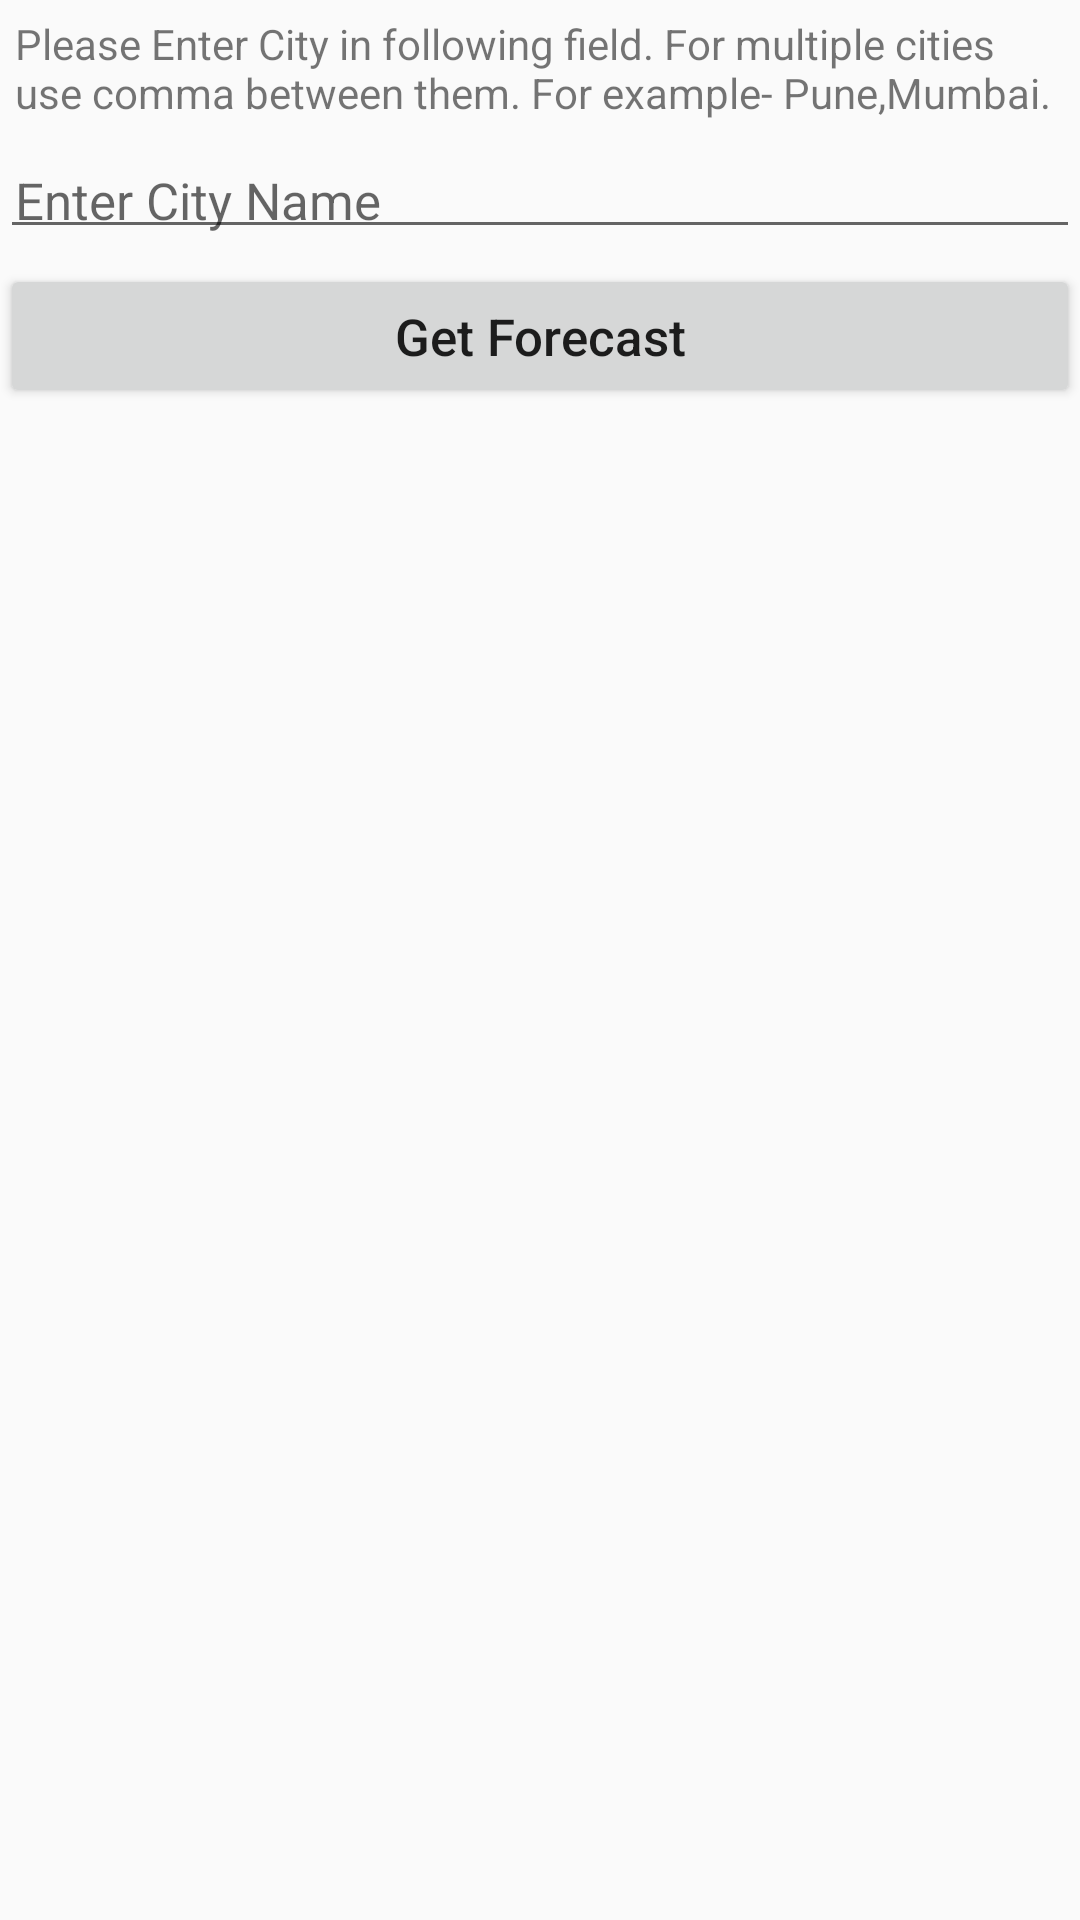

Android layout source for this screen:
<!-- AndroidManifest.xml: application theme AppTheme -->
<!-- res/layout/activity_forcast_cities.xml -->
<LinearLayout xmlns:android="http://schemas.android.com/apk/res/android"
    xmlns:tools="http://schemas.android.com/tools"
    android:layout_width="match_parent"
    android:layout_height="match_parent"
    tools:context="brj.com.weatherassignment.taskFirst.ForcastCities"
    android:orientation="vertical"
    android:layout_margin="@dimen/d5dip">

    <TextView
       style="@style/button_main_style"
        android:textSize="@dimen/s14sp"
        android:text="@string/txt_informationText"/>

    <EditText
        android:id="@+id/forcast_edt_city_name"
        android:hint="@string/edt_enter_city"
        style="@style/button_main_style"
        android:layout_marginTop="@dimen/d5dip"
        android:singleLine="true"
        android:layout_marginBottom="@dimen/d5dip"
        android:imeOptions="actionDone"/>

    <Button
        android:id="@+id/btn_weather_of_cities"
        android:text="@string/btn_get_forcast"
        android:textAllCaps="false"
        style="@style/button_main_style"
        android:layout_marginBottom="@dimen/d5dip"
        android:onClick="getForecst"

        />
    <ListView
        android:id="@+id/forcast_list_city"
        style="@style/button_main_style">
    </ListView>

</LinearLayout>
<!-- resources referenced by this layout -->
<resources>
  <dimen name="d5dip">5dip</dimen>
  <dimen name="s14sp">14sp</dimen>
  <string name="btn_get_forcast">Get Forecast</string>
  <string name="edt_enter_city">Enter City Name</string>
  <string name="txt_informationText">Please Enter City in following field. For multiple cities use comma between them. For example- Pune,Mumbai.</string>
  <style name="button_main_style">
          <item name="android:layout_width">match_parent</item>
          <item name="android:layout_height">wrap_content</item>
          <item name="android:padding">@dimen/d5dip</item>
          <item name="android:textSize">@dimen/s17sp</item>
      </style>
  <style name="AppTheme" parent="Theme.AppCompat.Light.DarkActionBar">
          
      </style>
  <dimen name="s17sp">17sp</dimen>
</resources>
